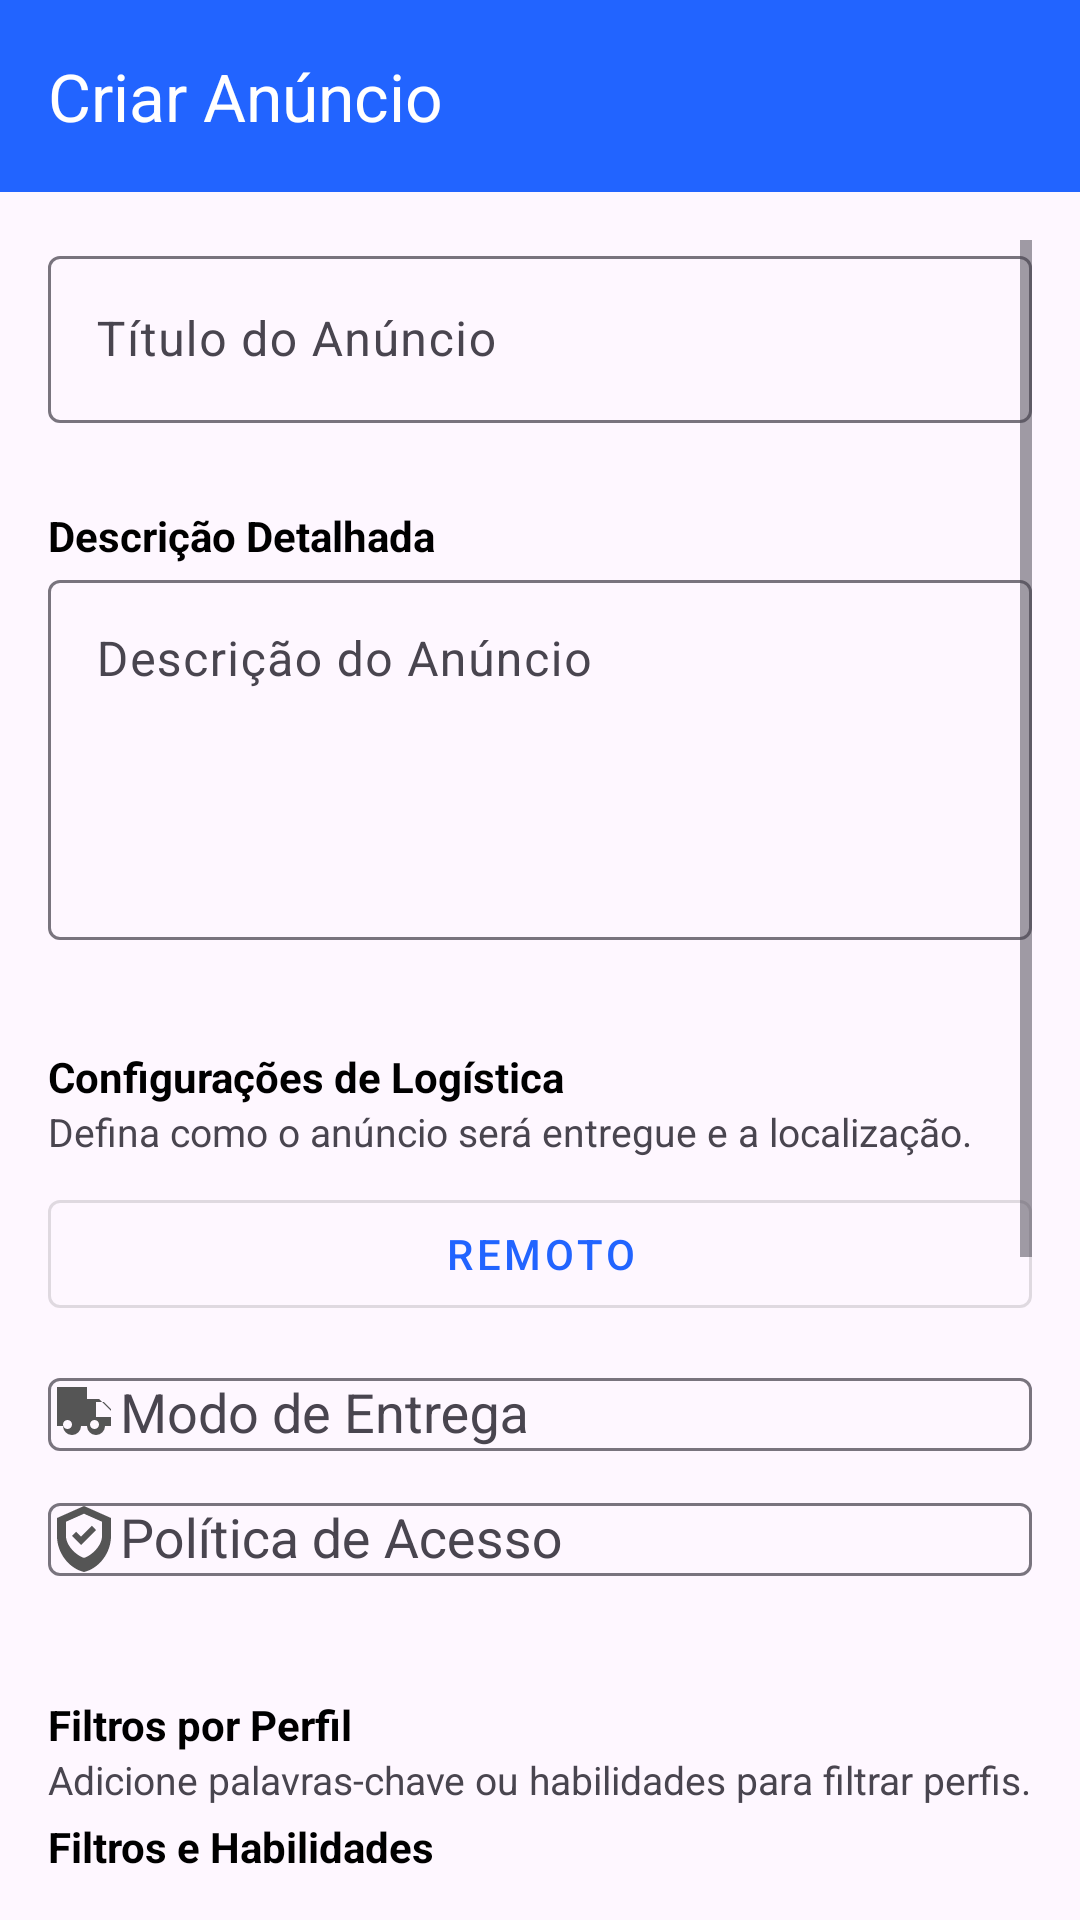

Reconstruct the res/layout file that produces this screen, plus the resources it refers to.
<!-- AndroidManifest.xml: application theme Theme.AnunciosL -->
<!-- res/layout/t5_activity_criar_anuncio.xml -->
<?xml version="1.0" encoding="utf-8"?>
<LinearLayout xmlns:android="http://schemas.android.com/apk/res/android"
    xmlns:app="http://schemas.android.com/apk/res-auto"
    xmlns:tools="http://schemas.android.com/tools"
    android:layout_width="match_parent"
    android:layout_height="match_parent"
    android:orientation="vertical"
    android:fitsSystemWindows="true"
    >

    
    <androidx.appcompat.widget.Toolbar
        android:id="@+id/toolbar"
        android:layout_width="match_parent"
        android:layout_height="?attr/actionBarSize"
        android:background="?attr/colorPrimary"
        app:navigationIcon="@drawable/ic_arrow_back"
        app:title="Criar Anúncio"
        app:titleTextColor="@android:color/white" />

    
    <ScrollView
        android:layout_width="match_parent"
        android:layout_height="match_parent"
        android:padding="16dp">

        <LinearLayout
            android:id="@+id/layoutPrincipal"
            android:layout_width="match_parent"
            android:layout_height="wrap_content"
            android:orientation="vertical"
            android:dividerPadding="8dp"
            android:showDividers="none"
            android:spacing="16dp">

            
            <com.google.android.material.textfield.TextInputLayout
                android:layout_width="match_parent"
                android:layout_height="wrap_content"
                android:hint="Título do Anúncio"
                android:layout_marginBottom="12dp">
                <com.google.android.material.textfield.TextInputEditText
                    android:id="@+id/edtTitulo"
                    android:layout_width="match_parent"
                    android:layout_height="wrap_content" />
            </com.google.android.material.textfield.TextInputLayout>

            
            <TextView
                android:layout_width="wrap_content"
                android:layout_height="wrap_content"
                android:text="Descrição Detalhada"
                android:textStyle="bold"
                android:paddingTop="16dp" />

            <com.google.android.material.textfield.TextInputLayout
                android:layout_width="match_parent"
                android:layout_height="wrap_content"
                app:boxBackgroundMode="outline"
                android:layout_marginBottom="12dp"
                android:hint="Descrição do Anúncio">
                <com.google.android.material.textfield.TextInputEditText
                    android:id="@+id/edtDescricao"
                    android:layout_width="match_parent"
                    android:layout_height="120dp"
                    android:gravity="top"
                    android:inputType="textMultiLine"
                    android:minLines="5" />
            </com.google.android.material.textfield.TextInputLayout>

            
            <TextView
                android:layout_width="wrap_content"
                android:layout_height="wrap_content"
                android:text="Configurações de Logística"
                android:textStyle="bold"
                android:paddingTop="24dp" />

            <TextView
                android:layout_width="match_parent"
                android:layout_height="wrap_content"
                android:text="Defina como o anúncio será entregue e a localização."
                android:textSize="13sp"
                android:textColor="?android:textColorSecondary"
                android:paddingBottom="8dp" />

            
            <com.google.android.material.button.MaterialButton
                android:id="@+id/btnLocal"
                style="@style/Widget.MaterialComponents.Button.OutlinedButton"
                android:layout_width="match_parent"
                android:layout_height="wrap_content"
                android:icon="@drawable/ic_location_on"
                android:text="Remoto"
                android:layout_marginBottom="12dp" />

            
            <com.google.android.material.textfield.TextInputLayout
                android:layout_width="match_parent"
                android:layout_height="wrap_content"
                android:hint="Modo de Entrega"
                android:layout_marginBottom="12dp">

                <com.google.android.material.textfield.MaterialAutoCompleteTextView
                    android:id="@+id/spinnerModoEntrega"
                    android:layout_width="match_parent"
                    android:layout_height="wrap_content"
                    android:clickable="true"
                    android:drawableStart="@drawable/ic_delivery"
                    android:drawableEnd="@drawable/ic_arrow_drop_down"
                    android:focusable="false"
                    android:inputType="none"
                    tools:ignore="TouchTargetSizeCheck" />
            </com.google.android.material.textfield.TextInputLayout>

            
            <com.google.android.material.textfield.TextInputLayout
                android:layout_width="match_parent"
                android:layout_height="wrap_content"
                android:hint="Política de Acesso"
                android:layout_marginBottom="16dp">

                <com.google.android.material.textfield.MaterialAutoCompleteTextView
                    android:id="@+id/spinnerPolitica"
                    android:layout_width="match_parent"
                    android:layout_height="wrap_content"
                    android:clickable="true"
                    android:drawableStart="@drawable/ic_policy"
                    android:drawableEnd="@drawable/ic_arrow_drop_down"
                    android:focusable="false"
                    android:inputType="none"
                    tools:ignore="TouchTargetSizeCheck" />
            </com.google.android.material.textfield.TextInputLayout>

            
            <TextView
                android:layout_width="wrap_content"
                android:layout_height="wrap_content"
                android:text="Filtros por Perfil"
                android:textStyle="bold"
                android:paddingTop="24dp" />

            <TextView
                android:layout_width="match_parent"
                android:layout_height="wrap_content"
                android:text="Adicione palavras-chave ou habilidades para filtrar perfis."
                android:textSize="13sp"
                android:textColor="?android:textColorSecondary"
                android:paddingBottom="4dp" />

            <TextView
                android:layout_width="match_parent"
                android:layout_height="wrap_content"
                android:text="Filtros e Habilidades"
                android:textSize="14sp"
                android:textStyle="bold"
                android:paddingBottom="4dp" />

            <com.google.android.material.chip.ChipGroup
                android:id="@+id/chipGroupFiltros"
                android:layout_width="match_parent"
                android:layout_height="wrap_content"
                app:singleLine="false"
                app:chipSpacing="8dp"
                android:layout_marginBottom="8dp" />

            <com.google.android.material.textfield.TextInputLayout
                android:layout_width="match_parent"
                android:layout_height="wrap_content"
                android:hint="Adicionar filtro (pressione Enter)">
                <com.google.android.material.textfield.TextInputEditText
                    android:id="@+id/edtFiltro"
                    android:layout_width="match_parent"
                    android:layout_height="wrap_content"
                    android:imeOptions="actionDone" />
            </com.google.android.material.textfield.TextInputLayout>

            
            <TextView
                android:layout_width="wrap_content"
                android:layout_height="wrap_content"
                android:text="Período de Publicação"
                android:textStyle="bold"
                android:paddingTop="24dp" />

            <TextView
                android:layout_width="match_parent"
                android:layout_height="wrap_content"
                android:text="Defina a data e hora de início e fim da visibilidade do anúncio."
                android:textSize="13sp"
                android:textColor="?android:textColorSecondary"
                android:paddingBottom="8dp" />

            <com.google.android.material.textfield.TextInputLayout
                android:layout_width="match_parent"
                android:layout_height="wrap_content"
                android:hint="Data e Hora de Início"
                android:layout_marginBottom="12dp">
                <com.google.android.material.textfield.TextInputEditText
                    android:id="@+id/edtDataInicio"
                    android:layout_width="match_parent"
                    android:layout_height="wrap_content"
                    android:focusable="false"
                    android:inputType="none" />
            </com.google.android.material.textfield.TextInputLayout>

            <com.google.android.material.textfield.TextInputLayout
                android:layout_width="match_parent"
                android:layout_height="wrap_content"
                android:hint="Data e Hora de Fim"
                android:layout_marginBottom="24dp">
                <com.google.android.material.textfield.TextInputEditText
                    android:id="@+id/edtDataFim"
                    android:layout_width="match_parent"
                    android:layout_height="wrap_content"
                    android:focusable="false"
                    android:inputType="none" />
            </com.google.android.material.textfield.TextInputLayout>

            
            <LinearLayout
                android:layout_width="match_parent"
                android:layout_height="wrap_content"
                android:orientation="horizontal"
                android:gravity="end">

                <com.google.android.material.button.MaterialButton
                    android:id="@+id/btnPublicar"
                    android:layout_width="wrap_content"
                    android:layout_height="wrap_content"
                    android:text="Publicar Anúncio"
                    app:cornerRadius="16dp"
                    app:backgroundTint="#2264FF"
                    android:textColor="@android:color/white" />

                <com.google.android.material.button.MaterialButton
                    android:id="@+id/btnCancelar"
                    android:layout_width="wrap_content"
                    android:layout_height="wrap_content"
                    android:text="Cancelar"
                    android:layout_marginStart="12dp"
                    style="@style/Widget.MaterialComponents.Button.OutlinedButton" />
            </LinearLayout>
        </LinearLayout>
    </ScrollView>
</LinearLayout>
<!-- resources referenced by this layout -->
<resources>
  <!-- drawable ic_delivery (drawable) -->
  <vector xmlns:android="http://schemas.android.com/apk/res/android"
      android:width="24dp"
      android:height="24dp"
      android:viewportWidth="24"
      android:viewportHeight="24">
      <path
          android:fillColor="#555555"
          android:pathData="M3,3v13h2a3,3 0 0,0 6,0h2a3,3 0 0,0 6,0h2v-5l-4-4h-4V3H3zm13,5h2.59L21,10.41V13h-5V8zM6.5,17A1.5,1.5 0 1,1 8,15.5 1.5,1.5 0 0,1 6.5,17zm9,0A1.5,1.5 0 1,1 17,15.5 1.5,1.5 0 0,1 15.5,17z" />
  </vector>
  <!-- drawable ic_policy (drawable) -->
  <vector xmlns:android="http://schemas.android.com/apk/res/android"
      android:width="24dp"
      android:height="24dp"
      android:viewportWidth="24"
      android:viewportHeight="24">
      <path
          android:fillColor="#555555"
          android:pathData="M12,1L3,5v6c0,5.55 3.84,10.74 9,12 5.16-1.26 9-6.45 9-12V5l-9-4zm0,17.3c-2.5-0.77 -6-4.01 -6-7.3V6.24l6-2.67 6,2.67V11c0,3.29 -3.5,6.53 -6,7.3zM11,14l5-5 -1.41-1.42L11,11.17l-1.59-1.59L8,11l3,3z" />
  </vector>
  <style name="Theme.AnunciosL" parent="Base.Theme.AnunciosL" />
  <style name="Base.Theme.AnunciosL" parent="Theme.Material3.DayNight.NoActionBar">
          
          <item name="colorPrimary">#2264FF</item>
          <item name="colorOnPrimary">#FFFFFF</item>
          <item name="colorSecondary">#03DAC5</item>
          <item name="colorOnSecondary">#000000</item>
  
          
          <item name="colorSurface">#FFFFFF</item>
          <item name="colorOnSurface">#000000</item>
  
          
          <item name="android:statusBarColor">#2264FF</item>
          <item name="android:navigationBarColor">#FFFFFF</item>
  
          
          <item name="android:textColor">#000000</item>
      </style>
</resources>
